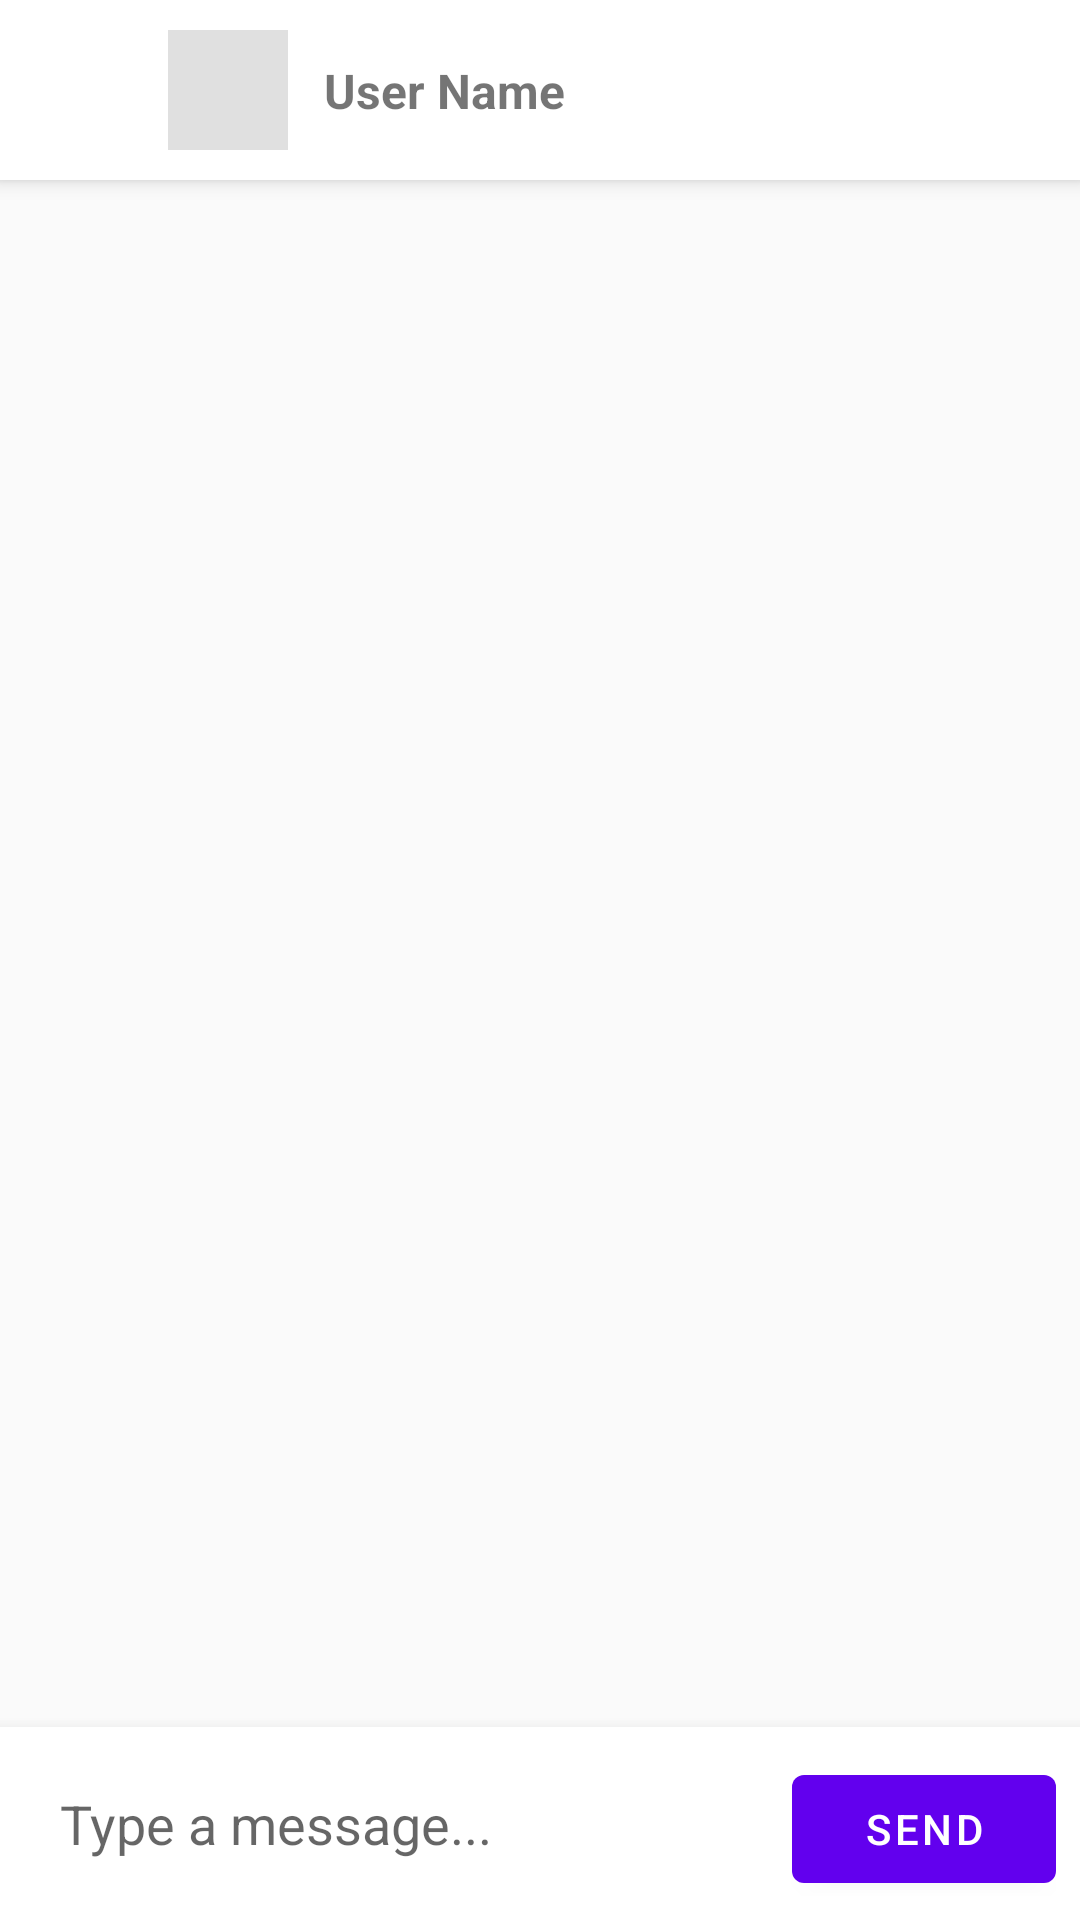

Reconstruct the res/layout file that produces this screen, plus the resources it refers to.
<!-- AndroidManifest.xml: application theme Theme.Connect -->
<!-- res/layout/fragment_chat_detail.xml -->
<?xml version="1.0" encoding="utf-8"?>
<androidx.constraintlayout.widget.ConstraintLayout xmlns:android="http://schemas.android.com/apk/res/android"
    xmlns:app="http://schemas.android.com/apk/res-auto"
    xmlns:tools="http://schemas.android.com/tools"
    android:layout_width="match_parent"
    android:layout_height="match_parent"
    tools:context=".ui.chat.ChatDetailFragment">

    
    <androidx.constraintlayout.widget.ConstraintLayout
        android:id="@+id/header"
        android:layout_width="match_parent"
        android:layout_height="60dp"
        android:background="#FFFFFF"
        android:elevation="4dp"
        app:layout_constraintTop_toTopOf="parent">

        <ImageView
            android:id="@+id/btn_back"
            android:layout_width="24dp"
            android:layout_height="24dp"
            android:layout_marginStart="16dp"
            android:src="@drawable/ic_launcher_foreground"
            app:tint="@android:color/black"
            app:layout_constraintBottom_toBottomOf="parent"
            app:layout_constraintStart_toStartOf="parent"
            app:layout_constraintTop_toTopOf="parent" />

        <ImageView
            android:id="@+id/iv_avatar"
            android:layout_width="40dp"
            android:layout_height="40dp"
            android:layout_marginStart="16dp"
            android:background="#E0E0E0"
            app:layout_constraintBottom_toBottomOf="parent"
            app:layout_constraintStart_toEndOf="@id/btn_back"
            app:layout_constraintTop_toTopOf="parent" />

        <TextView
            android:id="@+id/tv_username"
            android:layout_width="wrap_content"
            android:layout_height="wrap_content"
            android:layout_marginStart="12dp"
            android:text="User Name"
            android:textStyle="bold"
            android:textSize="16sp"
            app:layout_constraintBottom_toBottomOf="parent"
            app:layout_constraintStart_toEndOf="@id/iv_avatar"
            app:layout_constraintTop_toTopOf="parent" />

    </androidx.constraintlayout.widget.ConstraintLayout>

    <androidx.recyclerview.widget.RecyclerView
        android:id="@+id/rv_messages"
        android:layout_width="match_parent"
        android:layout_height="0dp"
        android:background="#FAFAFA"
        app:layout_constraintBottom_toTopOf="@id/layout_input"
        app:layout_constraintTop_toBottomOf="@id/header"
        tools:listitem="@layout/item_message_sent" />

    
    <LinearLayout
        android:id="@+id/layout_input"
        android:layout_width="match_parent"
        android:layout_height="wrap_content"
        android:orientation="horizontal"
        android:padding="8dp"
        android:background="#FFFFFF"
        android:elevation="8dp"
        app:layout_constraintBottom_toBottomOf="parent">

        <EditText
            android:id="@+id/et_message"
            android:layout_width="0dp"
            android:layout_height="wrap_content"
            android:layout_weight="1"
            android:hint="Type a message..."
            android:padding="12dp"
            android:background="@drawable/ic_launcher_background"
            android:backgroundTint="#F0F0F0"
            android:maxLines="4"/>

        <Button
            android:id="@+id/btn_send"
            android:layout_width="wrap_content"
            android:layout_height="wrap_content"
            android:text="Send"
            android:layout_marginStart="8dp"/>
    </LinearLayout>

</androidx.constraintlayout.widget.ConstraintLayout>
<!-- res/layout/item_message_sent.xml (included above) -->
<?xml version="1.0" encoding="utf-8"?>
<androidx.constraintlayout.widget.ConstraintLayout xmlns:android="http://schemas.android.com/apk/res/android"
    xmlns:app="http://schemas.android.com/apk/res-auto"
    android:layout_width="match_parent"
    android:layout_height="wrap_content"
    android:padding="8dp">

    <LinearLayout
        android:layout_width="wrap_content"
        android:layout_height="wrap_content"
        android:background="@drawable/bg_message_sent"
        android:orientation="vertical"
        android:padding="12dp"
        app:layout_constraintEnd_toEndOf="parent"
        app:layout_constraintTop_toTopOf="parent">

        <TextView
            android:id="@+id/tv_message"
            android:layout_width="wrap_content"
            android:layout_height="wrap_content"
            android:text="Message content"
            android:textColor="@android:color/white"
            android:textSize="16sp" />

        <TextView
            android:id="@+id/tv_timestamp"
            android:layout_width="wrap_content"
            android:layout_height="wrap_content"
            android:layout_gravity="end"
            android:layout_marginTop="4dp"
            android:text="10:30 PM"
            android:textColor="#FFFFFF"
            android:textSize="10sp" />
    </LinearLayout>

</androidx.constraintlayout.widget.ConstraintLayout>
<!-- resources referenced by this layout -->
<resources>
  <!-- drawable bg_message_sent (drawable) -->
  <?xml version="1.0" encoding="utf-8"?>
  <shape xmlns:android="http://schemas.android.com/apk/res/android">
      <solid android:color="@color/design_default_color_primary"/>
      <corners android:radius="16dp"/>
  </shape>
  <style name="Theme.Connect" parent="Theme.MaterialComponents.DayNight.DarkActionBar">
          
          <item name="colorPrimary">@color/purple_500</item>
          <item name="colorPrimaryVariant">@color/purple_700</item>
          <item name="colorOnPrimary">@color/white</item>
          
          <item name="colorSecondary">@color/teal_200</item>
          <item name="colorSecondaryVariant">@color/teal_700</item>
          <item name="colorOnSecondary">@color/black</item>
          
          <item name="android:statusBarColor">?attr/colorPrimaryVariant</item>
          
      </style>
  <!-- not gathered from this repository: default colours our renderer supplied (Android Studio template values) -->
  <color name="purple_500">#FF6200EE</color>
  <color name="purple_700">#FF3700B3</color>
  <color name="teal_200">#FF03DAC5</color>
  <color name="teal_700">#FF018786</color>
  <color name="black">#FF000000</color>
  <color name="white">#FFFFFFFF</color>
</resources>
